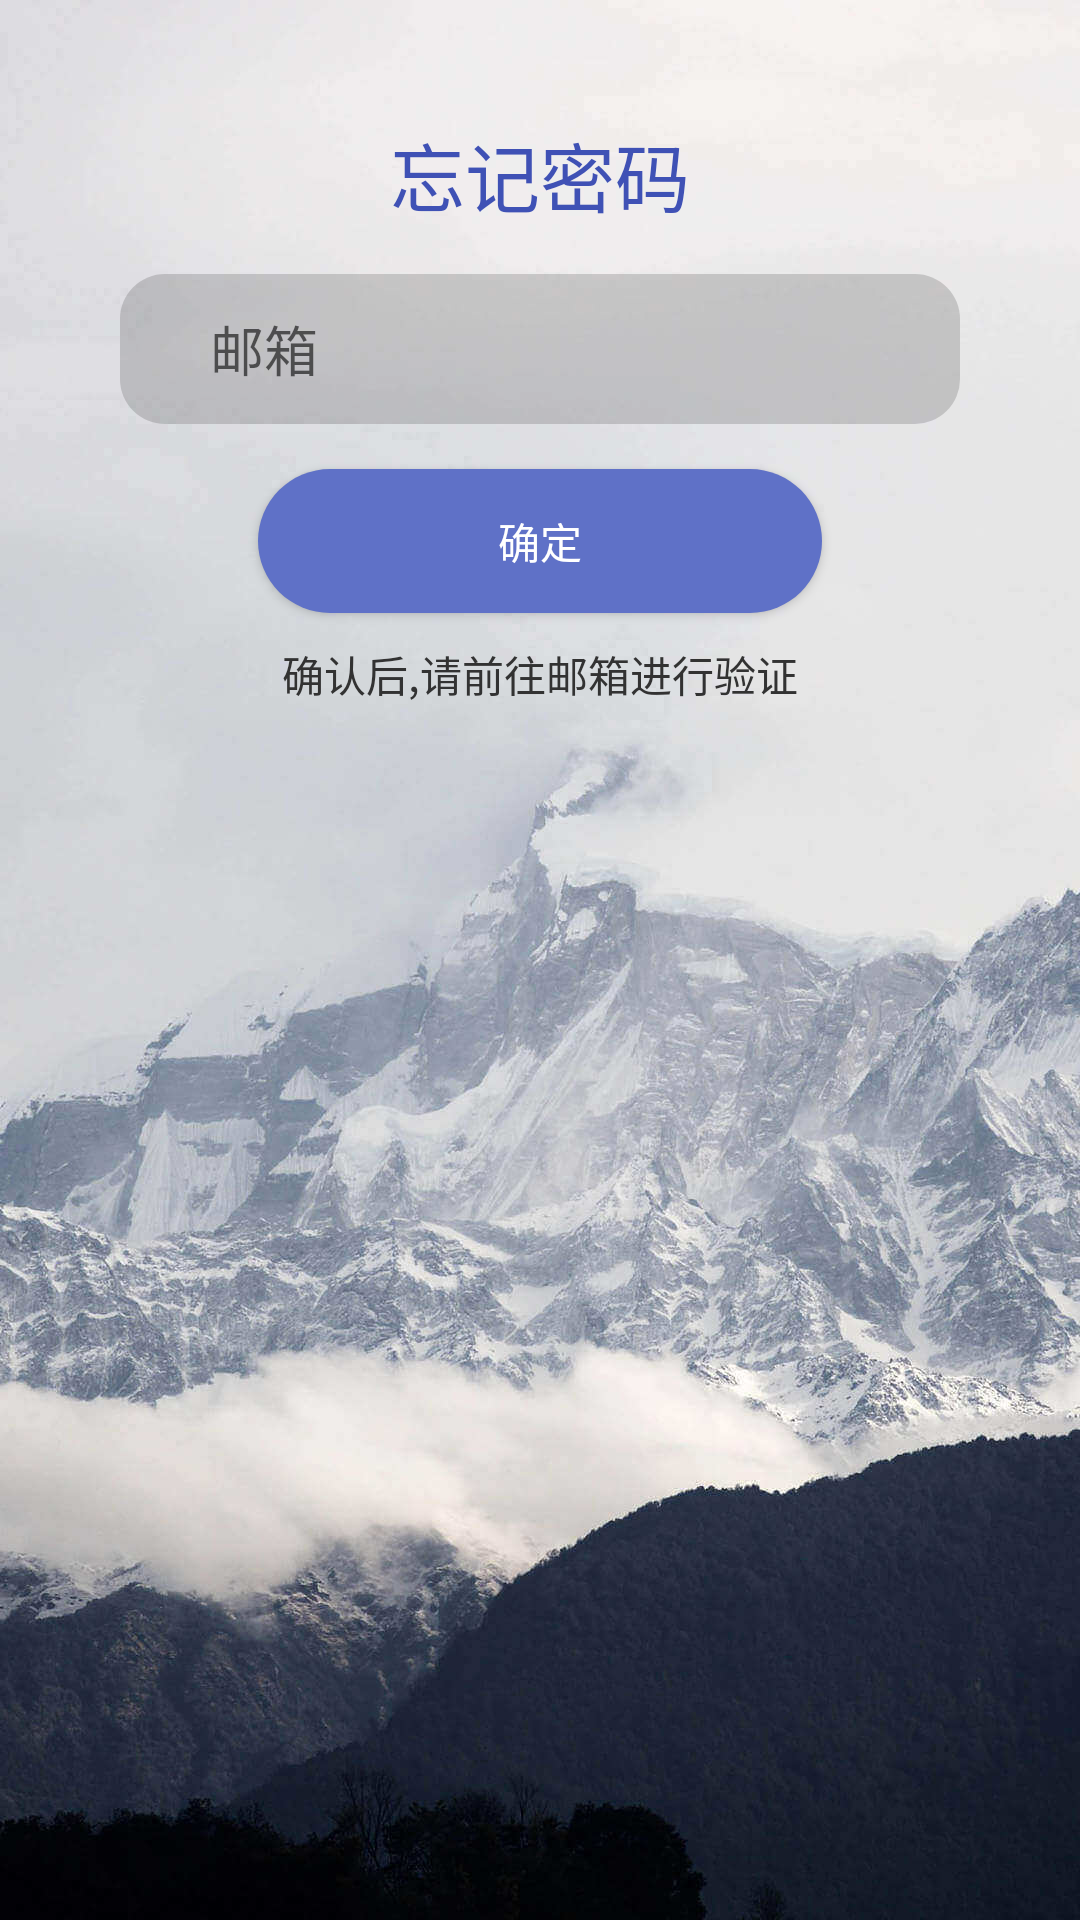

This screen was rendered from an Android layout file. Write that file and the resources it references.
<!-- AndroidManifest.xml: application theme AppTheme -->
<!-- res/layout/activity_forget.xml -->
<?xml version="1.0" encoding="utf-8"?>
<LinearLayout xmlns:android="http://schemas.android.com/apk/res/android"
    android:layout_width="match_parent"
    android:layout_height="match_parent"
    android:background="@drawable/login_bg"
    android:orientation="vertical"
    android:padding="10dp">

    <TextView
        android:layout_gravity="center"
        android:id="@+id/textView"
        android:layout_width="wrap_content"
        android:layout_height="wrap_content"
        android:layout_marginTop="30dp"
        android:text="@string/forgot_password"
        android:textColor="@color/colorPrimary"
        android:textSize="25sp" />

    <LinearLayout
        android:layout_width="match_parent"
        android:layout_height="wrap_content"
        android:layout_marginBottom="15dp"
        android:layout_marginLeft="30dp"
        android:layout_marginRight="30dp"
        android:layout_marginTop="15dp"
        android:background="@drawable/edit_bg">

        <EditText
            android:id="@+id/et_email"
            android:layout_width="match_parent"
            android:layout_height="50dp"
            android:layout_marginLeft="30dp"
            android:layout_marginRight="30dp"
            android:background="#0000"
            android:hint="@string/email" />

    </LinearLayout>

    <Button
        android:layout_gravity="center"
        android:id="@+id/btn_forget_password"
        android:layout_width="wrap_content"
        android:layout_height="wrap_content"
        android:background="@drawable/button_bg"
        android:paddingLeft="80dp"
        android:paddingRight="80dp"
        android:text="@string/positive"
        android:textColor="#fff" />

    <TextView
        android:layout_gravity="center"
        android:layout_marginTop="10dp"
        android:id="@+id/tv_forget"
        android:layout_width="wrap_content"
        android:layout_height="wrap_content"
        android:text="@string/go_to_forgot_password"
        android:textColor="#323232" />

</LinearLayout>
<!-- resources referenced by this layout -->
<resources>
  <color name="colorPrimary">#3F51B5</color>
  <!-- drawable button_bg (drawable) -->
  <?xml version="1.0" encoding="utf-8"?>
  <shape xmlns:android="http://schemas.android.com/apk/res/android">
  
      <solid android:color="@color/colorPrimaryLite"/>
      <corners android:radius="30dp"/>
  </shape>
  <!-- drawable edit_bg (drawable) -->
  <?xml version="1.0" encoding="utf-8"?>
  <shape xmlns:android="http://schemas.android.com/apk/res/android">
  
      <solid android:color="#32323232"/>
      <corners android:radius="15dp"/>
  </shape>
  <!-- drawable login_bg: jpeg bitmap (drawable, 112848 bytes) -->
  <string name="email">邮箱</string>
  <string name="forgot_password">忘记密码</string>
  <string name="go_to_forgot_password">确认后,请前往邮箱进行验证</string>
  <string name="positive">确定</string>
  <style name="AppTheme" parent="Theme.AppCompat.Light.DarkActionBar">
          
          <item name="colorPrimary">@color/colorPrimary</item>
          <item name="colorPrimaryDark">@color/colorPrimaryDark</item>
          <item name="colorAccent">@color/colorAccent</item>
      </style>
  <color name="colorPrimaryLite">#5F71c7</color>
  <color name="colorPrimaryDark">#303F9F</color>
  <color name="colorAccent">#009688</color>
</resources>
